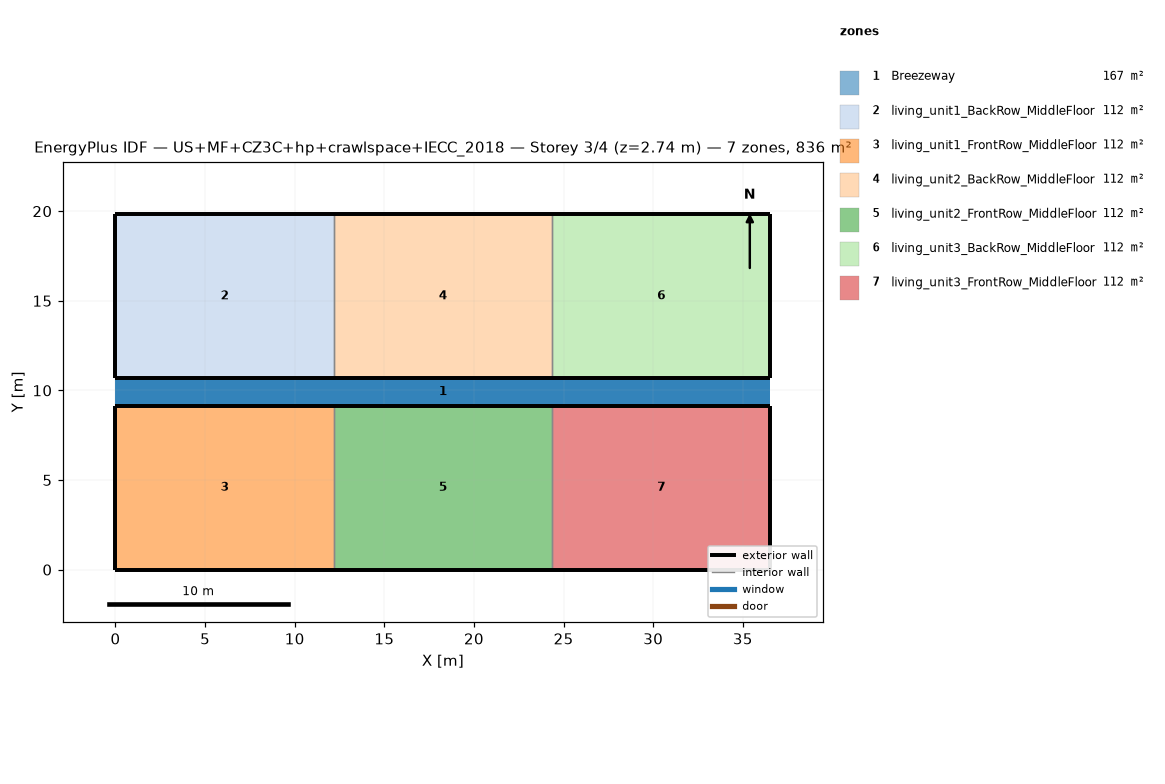
=== STOREY PLAN SPEC (per zone: floor XY polygon, exterior-wall plan segments, windows/doors) ===
zone 1: Breezeway  (167.0 m²)
  floor: (36.54, 9.16) (0.00, 9.16) (0.00, 10.68) (36.54, 10.68)
  floor: (36.54, 9.16) (0.00, 9.16) (0.00, 10.68) (36.54, 10.68)
  floor: (36.54, 9.16) (0.00, 9.16) (0.00, 10.68) (36.54, 10.68)
zone 2: living_unit1_BackRow_MiddleFloor  (111.5 m²)
  floor: (12.18, 10.68) (0.00, 10.68) (0.00, 19.84) (12.18, 19.84)
  exterior wall: (0.00, 10.68) – (12.18, 10.68)  [12.2 m]
  exterior wall: (12.18, 19.84) – (0.00, 19.84)  [12.2 m]
  exterior wall: (0.00, 19.84) – (0.00, 10.68)  [9.2 m]
  interior walls: 1
zone 3: living_unit1_FrontRow_MiddleFloor  (111.5 m²)
  floor: (12.18, 0.00) (0.00, 0.00) (0.00, 9.16) (12.18, 9.16)
  exterior wall: (0.00, 0.00) – (12.18, 0.00)  [12.2 m]
  exterior wall: (12.18, 9.16) – (0.00, 9.16)  [12.2 m]
  exterior wall: (0.00, 9.16) – (0.00, 0.00)  [9.2 m]
  interior walls: 1
zone 4: living_unit2_BackRow_MiddleFloor  (111.5 m²)
  floor: (24.36, 10.68) (12.18, 10.68) (12.18, 19.84) (24.36, 19.84)
  exterior wall: (12.18, 10.68) – (24.36, 10.68)  [12.2 m]
  exterior wall: (24.36, 19.84) – (12.18, 19.84)  [12.2 m]
  interior walls: 2
zone 5: living_unit2_FrontRow_MiddleFloor  (111.5 m²)
  floor: (24.36, 0.00) (12.18, 0.00) (12.18, 9.16) (24.36, 9.16)
  exterior wall: (12.18, 0.00) – (24.36, 0.00)  [12.2 m]
  exterior wall: (24.36, 9.16) – (12.18, 9.16)  [12.2 m]
  interior walls: 2
zone 6: living_unit3_BackRow_MiddleFloor  (111.5 m²)
  floor: (36.54, 10.68) (24.36, 10.68) (24.36, 19.84) (36.54, 19.84)
  exterior wall: (24.36, 10.68) – (36.54, 10.68)  [12.2 m]
  exterior wall: (36.54, 10.68) – (36.54, 19.84)  [9.2 m]
  exterior wall: (36.54, 19.84) – (24.36, 19.84)  [12.2 m]
  interior walls: 1
zone 7: living_unit3_FrontRow_MiddleFloor  (111.5 m²)
  floor: (36.54, 0.00) (24.36, 0.00) (24.36, 9.16) (36.54, 9.16)
  exterior wall: (24.36, 0.00) – (36.54, 0.00)  [12.2 m]
  exterior wall: (36.54, 0.00) – (36.54, 9.16)  [9.2 m]
  exterior wall: (36.54, 9.16) – (24.36, 9.16)  [12.2 m]
  interior walls: 1

=== DERIVED (storey summary) ===
Building: US+MF+CZ3C+hp+crawlspace+IECC_2018
Storey: 3 of 4  (floor level z = 2.74 m)
Storey gross floor area: 836.2 m²
Zones on this storey: 7
  - Breezeway: floor 167.0 m²
  - living_unit1_BackRow_MiddleFloor: floor 111.5 m²; exterior wall 33.5 m (86.9 m²); WWR 0.0%
  - living_unit1_FrontRow_MiddleFloor: floor 111.5 m²; exterior wall 33.5 m (86.9 m²); WWR 0.0%
  - living_unit2_BackRow_MiddleFloor: floor 111.5 m²; exterior wall 24.4 m (63.1 m²); WWR 0.0%
  - living_unit2_FrontRow_MiddleFloor: floor 111.5 m²; exterior wall 24.4 m (63.1 m²); WWR 0.0%
  - living_unit3_BackRow_MiddleFloor: floor 111.5 m²; exterior wall 33.5 m (86.9 m²); WWR 0.0%
  - living_unit3_FrontRow_MiddleFloor: floor 111.5 m²; exterior wall 33.5 m (86.9 m²); WWR 0.0%
Zone adjacency (shared interzone walls):
  - living_unit1_BackRow_MiddleFloor ↔ living_unit2_BackRow_MiddleFloor
  - living_unit1_FrontRow_MiddleFloor ↔ living_unit2_FrontRow_MiddleFloor
  - living_unit2_BackRow_MiddleFloor ↔ living_unit3_BackRow_MiddleFloor
  - living_unit2_FrontRow_MiddleFloor ↔ living_unit3_FrontRow_MiddleFloor